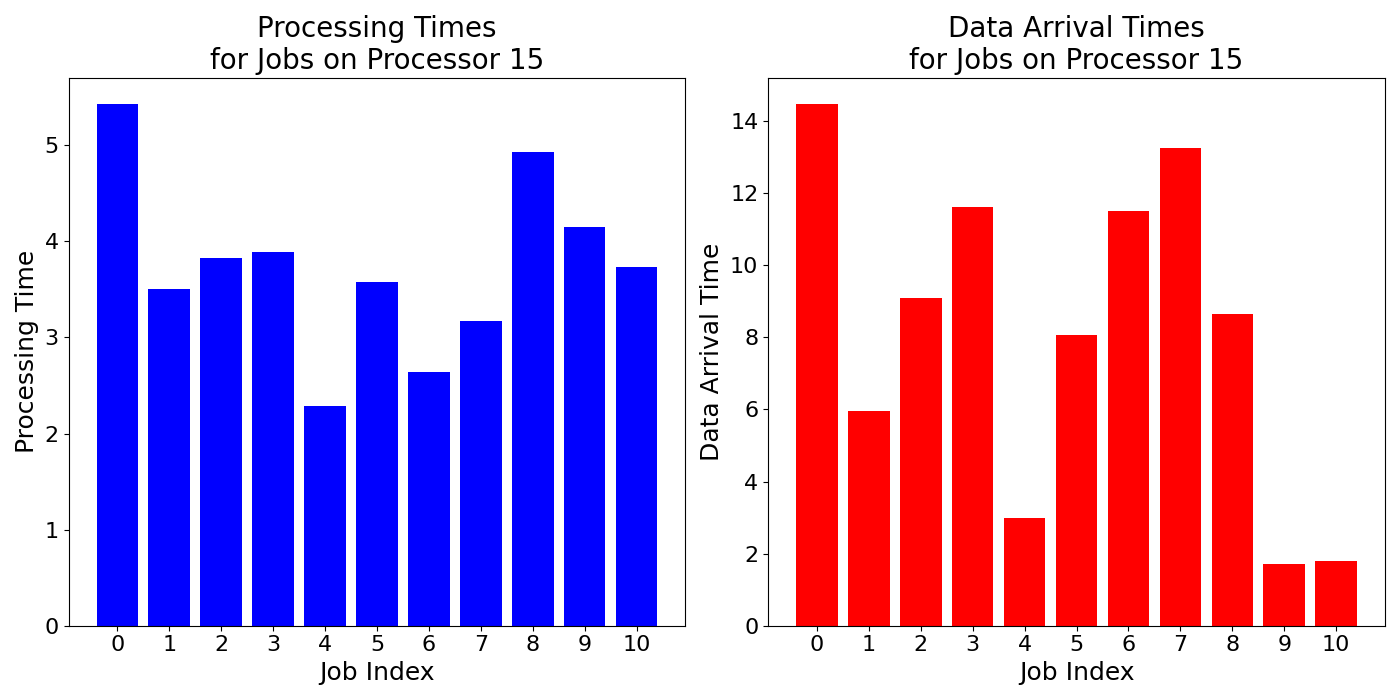

Source data for this figure (header and first rows):
job_times, data_arrival_times
5.431, 14.48
3.505, 5.97
3.828, 9.092
3.885, 11.63
2.286, 3.001
3.575, 8.074
2.644, 11.5
3.169, 13.24
4.93, 8.635
4.151, 1.707
3.736, 1.799
